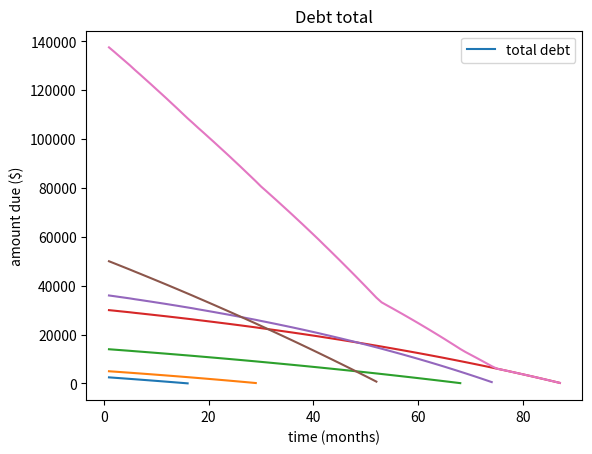

Generate this figure with matplotlib:
import matplotlib.pyplot as plt
from datetime import datetime 
import sys


month_tracker={}
length_month_tracker={}
calander_dic={1:31, 2:28, 3:31, 4:30, 5:31, 6:30, 7:31, 8:31, 9:30, 10:31, 11:30, 12:31}
today = datetime.now()
current_month=today.month

if current_month==12:
    next_month=1
else: 
    next_month=current_month+1

delta_t={next_month:calander_dic[next_month]}


#variables
debt=[] 
all_debts={}

#debt_1 = {"Wells_Fargo":{"amount_due_info":{"inital_amount_due": 5000,"amount_due_data":[]}, "payment_info":{"monthly_payment": 200, "min_payment":[]},"interest_info":{"interest_rate":12, "interest_paid":[], "interest_total":0}, "month_info":{"month_tracker":[], "total_months":0}}}
debt_1 = {"Wells_Fargo":{"amount_due_info":{"inital_amount_due": 5000}, "payment_info":{"monthly_payment": 200},"interest_info":{"interest_rate":12}, "month_info":{}}}
debt_2 = {"Financial_Services":{"amount_due_info":{"inital_amount_due": 2500}, "payment_info":{"monthly_payment": 175},"interest_info":{"interest_rate":10}, "month_info":{}}}
debt_3 = {"BOA":{"amount_due_info":{"inital_amount_due": 50000}, "payment_info":{"monthly_payment": 1100},"interest_info":{"interest_rate":6}, "month_info":{}}}
debt_4 = {"Visa":{"amount_due_info":{"inital_amount_due": 14000}, "payment_info":{"monthly_payment": 265},"interest_info":{"interest_rate":9}, "month_info":{}}}
debt_5 = {"Visa_2":{"amount_due_info":{"inital_amount_due": 30000}, "payment_info":{"monthly_payment": 520},"interest_info":{"interest_rate":12}, "month_info":{}}}
debt_6 = {"Visa_3":{"amount_due_info":{"inital_amount_due": 36000}, "payment_info":{"monthly_payment": 750},"interest_info":{"interest_rate":15}, "month_info":{}}}
debt=[debt_1,debt_2,debt_3,debt_4,debt_5,debt_6]

#################################################################################################################################################################

#turn debt list into the dirctonary all_debt{}    
for i in debt:
    all_debts.update(i)

#sorting all_debt from least "amount_due" to greatest "amount_due"
sorted_debt_by_amount_due=dict(sorted(all_debts.items(),key=lambda x: x[1]["amount_due_info"]["inital_amount_due"]))


def currentDebtanalysis(all_debts_dic):
    global delta_t
    global next_month

    total_debt_info={"debt_dic":{},"total_debt_lists":[], "debt_lengths":{}, "longest_debt":{}, "total_interest":0 }

    for i,j in all_debts_dic.items():
        
        #adding new empty dictionary to each debt
        j["plotting_info"]={}

        #adding to amount_due_info dictionary
        j["amount_due_info"]["amount_due_data"]= [j["amount_due_info"]["inital_amount_due"]]
        j["amount_due_info"]["number_of_payments"] = 0

        #adding to payment_info dictionary
        j["payment_info"]["min_payment"] = []

        #adding to interest_info dictionary
        j["interest_info"]["interest_paid"] = []
        j["interest_info"]["interest_total"] = 0

        #adding to month_info dictionary 
        j["month_info"]["month_tracker"] = [next_month]
        j["month_info"]["total_months"] = 0

        #adding to plotting_info dictionary
        #j["plotting_info"]["x_axis_data"]=[]
    
        #check to make sure minimun payment > monthly_payment
        inital_interest = round(j["interest_info"]["interest_rate"] / 100 * (delta_t[next_month] / 365) * j["amount_due_info"]["inital_amount_due"], 2) 
        min_payment = round(inital_interest+(inital_interest*0.01),2)
        j["payment_info"]["min_payment"].append(min_payment)
        if j["payment_info"]["min_payment"][0] > j["payment_info"]["monthly_payment"]:
            sys.exit(f'The monthly payment for {i} must be greater then the minimum payment for this project.\n  Currently your monthly payment is ${j["payment_info"]["monthly_payment"]} and minimum payment is ${j["payment_info"]["min_payment"][0]}')

        #creating data for all_debts_dic created above
        while j["amount_due_info"]["amount_due_data"][-1]>=0:

            amount_due = j["amount_due_info"]["amount_due_data"][-1]
            payments = j["payment_info"]["monthly_payment"]
            interest = round(j["interest_info"]["interest_rate"] / 100 * (delta_t[next_month] / 365) * j["amount_due_info"]["amount_due_data"][-1], 2) 
            
            next_amount_due=amount_due-payments+interest    
            next_min_payment = round(interest+(interest*0.01),2)
            
            j["payment_info"]["min_payment"].append(next_min_payment)
            j["amount_due_info"]["amount_due_data"].append(round(next_amount_due,2)) 
            j["interest_info"]["interest_paid"].append(interest)
            
            #month iteration through calander dictionary
            if j["amount_due_info"]["amount_due_data"][-1]>=0:
                if next_month==12:
                    next_month=1
                    delta_t={next_month:calander_dic[next_month]}
                    j["month_info"]["month_tracker"].append(next_month)
                else:
                    next_month= next_month + 1
                    delta_t={next_month:calander_dic[next_month]}
                    j["month_info"]["month_tracker"].append(next_month) 
            else:
                next_month=current_month + 1
                delta_t= {next_month:calander_dic[next_month]}

        
            #clculating the sums
            j["month_info"]["total_months"]=len(j["month_info"]["month_tracker"])
            j["interest_info"]["interest_total"]=round(sum(j["interest_info"]["interest_paid"]),2)
            

            #creating x axis data for each debt to be plotted individually
            j["plotting_info"]["x_axis_data"]=(list(range(1,j["month_info"]["total_months"]+1)))

            #creating the dictionary debt_lengths to find the longest debt
            total_debt_info["debt_lengths"].update({i:j["month_info"]["total_months"]})

        #updating total_debt_info to have creditor and the list of amount_due_data    
        total_debt_info["debt_dic"].update({i:j["amount_due_info"]["amount_due_data"]})    

        #removing last data point because it is going past zero makes graph look jagged and adding the number of payments made to amount_due_info
        j["amount_due_info"]["amount_due_data"].pop()
        j["amount_due_info"]["number_of_payments"]=len(j["amount_due_info"]["amount_due_data"])

        #calculating the total interest accured from all debts
        total_debt_info["total_interest"]=round(total_debt_info["total_interest"]+j["interest_info"]["interest_total"],2)
            
    total_debt_info["longest_debt"]={max(total_debt_info["debt_lengths"]): max(total_debt_info["debt_lengths"].values())}

    print(all_debts_dic["Financial_Services"])

    #create debt total lists
    for i,j in total_debt_info["debt_dic"].items():
        length_diff=max(total_debt_info["longest_debt"].values())-len(j)
        length_diff_list=[0]*length_diff
        total_debt_info["total_debt_lists"].append((j+length_diff_list))

    #summing total_debt_lists to create total_debt_data
    total_debt_data=[round(sum(x),2) for x in zip(*total_debt_info["total_debt_lists"])]
    x_axis_total_data=(list(range(1,len(total_debt_data)+1)))

    ##########################################################################################

    #data summary
    print('\nHere is your current debt analysis based off your current monthly payment and intrest rate. \n')
    for i,j in all_debts_dic.items():
        print(f'If you owe {i} ${j["amount_due_info"]["inital_amount_due"]} at a fixed intrest rate of {j["interest_info"]["interest_rate"]}% and you are making a monthly payment of ${j["payment_info"]["monthly_payment"]} then it will take you {j["month_info"]["total_months"]} months to pay off the total amount due.\n In that time you will have paid a total of ${j["interest_info"]["interest_total"]} in intrest to {i}.\n' )

    print(f'At the end of {max(total_debt_info["longest_debt"].values())} months you will have paid a total of ${total_debt_info["total_interest"]} in intrest to your creditors.\n')  



    ##########################################################################################

    store_legend=[]
    #creating plots for all debts
    for i,j in all_debts_dic.items():
        plt.plot(j["plotting_info"]["x_axis_data"],j["amount_due_info"]["amount_due_data"])
        store_legend.append(i)
        plt.xlabel("time (months)")
        plt.ylabel("amount due ($)")
        plt.title("all debts")
    plt.legend(store_legend)
    plt.show()

    #plotting total data ready for snowballeffect comparison
    plt.plot(x_axis_total_data,total_debt_data)
    plt.xlabel("time (months)")
    plt.ylabel("amount due ($)")
    plt.title("Debt total")
    plt.legend(["total debt"])
    plt.show()

currentDebtanalysis(sorted_debt_by_amount_due)
  

    
    
    

